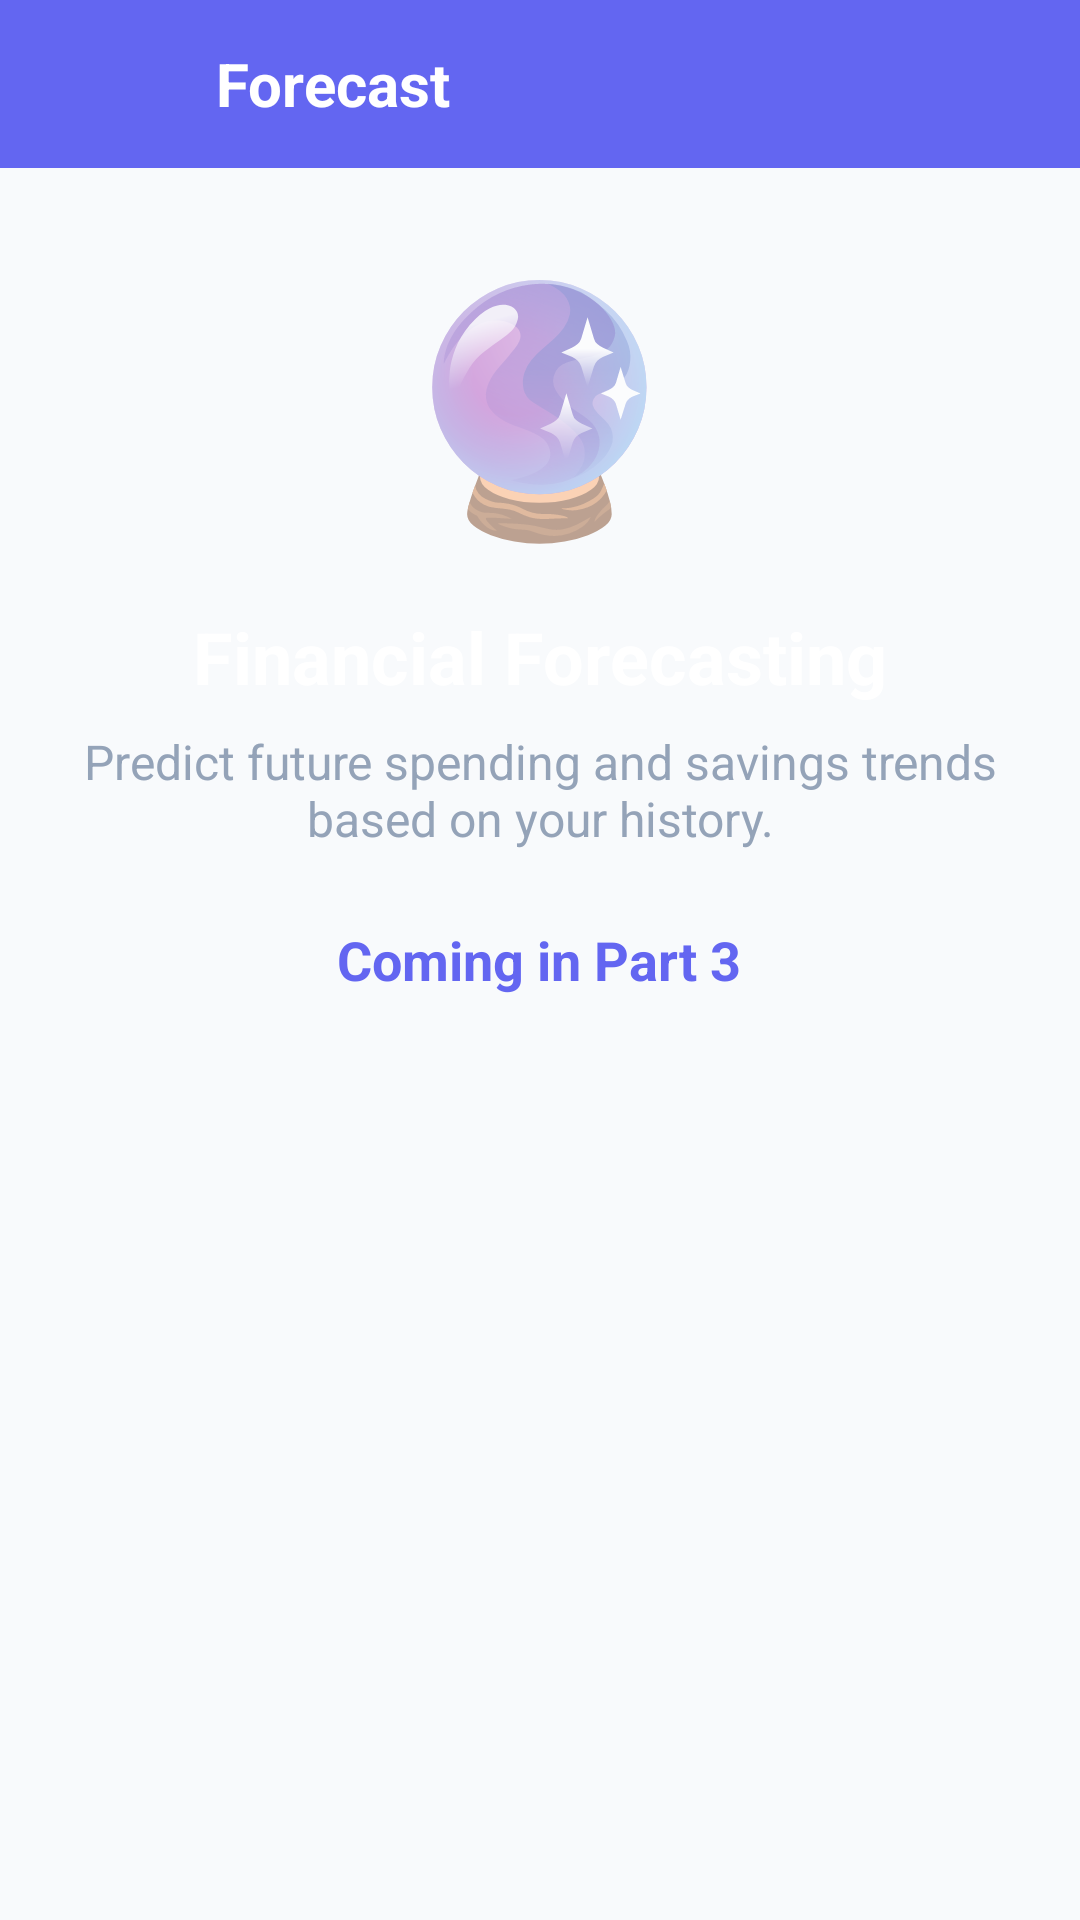

Reconstruct the res/layout file that produces this screen, plus the resources it refers to.
<!-- AndroidManifest.xml: application theme Theme.CodeCash -->
<!-- res/layout/activity_forecast.xml -->
<?xml version="1.0" encoding="utf-8"?>
<LinearLayout 
    xmlns:android="http://schemas.android.com/apk/res/android"
    android:layout_width="match_parent"
    android:layout_height="match_parent"
    android:background="@color/bg_light"
    android:orientation="vertical">

    
    <LinearLayout
        android:layout_width="match_parent"
        android:layout_height="56dp"
        android:background="@color/primary"
        android:gravity="center_vertical"
        android:orientation="horizontal"
        android:paddingStart="16dp"
        android:paddingEnd="16dp">

        <ImageButton
            android:id="@+id/btnForecastBack"
            android:layout_width="40dp"
            android:layout_height="40dp"
            android:background="?attr/selectableItemBackgroundBorderless"
            android:src="@drawable/ic_back"
            android:contentDescription="Back" />

        <TextView
            android:layout_width="wrap_content"
            android:layout_height="wrap_content"
            android:layout_marginStart="16dp"
            android:text="@string/forecast"
            android:textColor="@color/white"
            android:textSize="20sp"
            android:textStyle="bold" />
    </LinearLayout>

    
    <LinearLayout
        android:layout_width="match_parent"
        android:layout_height="wrap_content"
        android:layout_margin="24dp"
        android:gravity="center"
        android:orientation="vertical">

        <TextView
            android:layout_width="wrap_content"
            android:layout_height="wrap_content"
            android:text="🔮"
            android:textSize="80sp" />

        <TextView
            android:layout_width="wrap_content"
            android:layout_height="wrap_content"
            android:layout_marginTop="16dp"
            android:text="Financial Forecasting"
            android:textColor="@color/text_primary"
            android:textSize="24sp"
            android:textStyle="bold" />

        <TextView
            android:layout_width="wrap_content"
            android:layout_height="wrap_content"
            android:layout_marginTop="8dp"
            android:text="Predict future spending and savings trends based on your history."
            android:textColor="@color/text_secondary"
            android:textSize="16sp"
            android:textAlignment="center" />

        <TextView
            android:layout_width="wrap_content"
            android:layout_height="wrap_content"
            android:layout_marginTop="24dp"
            android:text="Coming in Part 3"
            android:textColor="@color/primary"
            android:textSize="18sp"
            android:textStyle="bold" />
    </LinearLayout>
</LinearLayout>
<!-- resources referenced by this layout -->
<resources>
  <color name="bg_light">#F8FAFC</color>
  <color name="primary">#6366F1</color>
  <color name="text_primary">#FFFFFF</color>
  <color name="text_secondary">#94A3B8</color>
  <color name="white">#FFFFFF</color>
  <string name="forecast">Forecast</string>
  <style name="Theme.CodeCash" parent="Theme.MaterialComponents.DayNight.NoActionBar">
          <item name="colorPrimary">@color/primary</item>
          <item name="colorPrimaryVariant">@color/primary_dark</item>
          <item name="colorOnPrimary">@color/white</item>
          <item name="android:statusBarColor">@color/bg_dark</item>
          <item name="android:windowLightStatusBar" tools:targetApi="m">false</item>
      </style>
  <color name="primary_dark">#4F46E5</color>
  <color name="bg_dark">#1E293B</color>
</resources>
